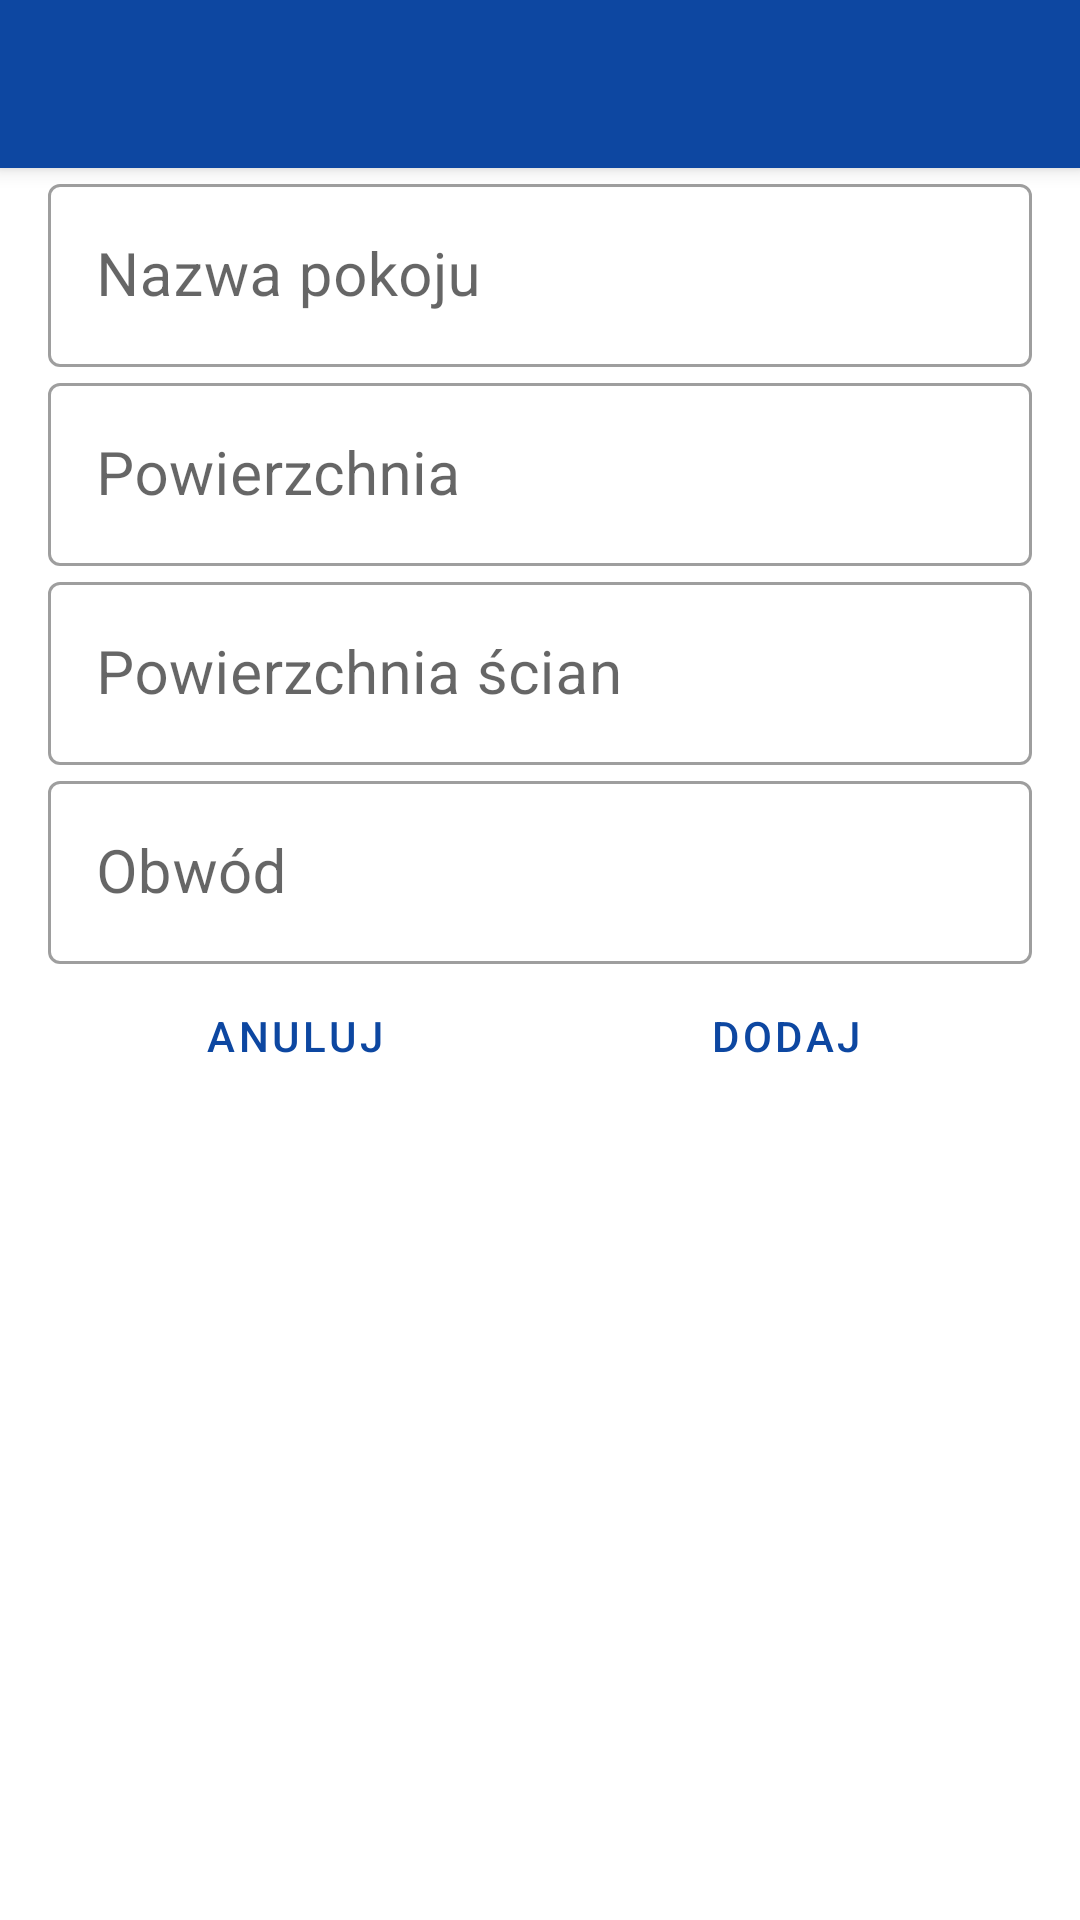

Reconstruct the res/layout file that produces this screen, plus the resources it refers to.
<!-- AndroidManifest.xml: activity theme AppTheme.NoActionBar -->
<!-- res/layout/activity_add_room.xml -->
<?xml version="1.0" encoding="utf-8"?>
<androidx.coordinatorlayout.widget.CoordinatorLayout xmlns:android="http://schemas.android.com/apk/res/android"
    xmlns:app="http://schemas.android.com/apk/res-auto"
    xmlns:tools="http://schemas.android.com/tools"
    android:layout_width="match_parent"
    android:layout_height="match_parent"
    tools:context=".AddRoomActivity">

    <com.google.android.material.appbar.AppBarLayout
        android:layout_width="match_parent"
        android:layout_height="wrap_content"
        android:theme="@style/AppTheme.AppBarOverlay">

        <androidx.appcompat.widget.Toolbar
            android:id="@+id/toolbar"
            android:layout_width="match_parent"
            android:layout_height="?attr/actionBarSize"
            android:background="?attr/colorPrimary"
            app:popupTheme="@style/AppTheme.PopupOverlay" />

    </com.google.android.material.appbar.AppBarLayout>

    <include layout="@layout/content_add_room" />

</androidx.coordinatorlayout.widget.CoordinatorLayout>
<!-- res/layout/content_add_room.xml (included above) -->
<?xml version="1.0" encoding="utf-8"?>
<ScrollView xmlns:android="http://schemas.android.com/apk/res/android"
xmlns:app="http://schemas.android.com/apk/res-auto"
xmlns:tools="http://schemas.android.com/tools"
android:layout_width="match_parent"
android:layout_height="match_parent"
app:layout_behavior="@string/appbar_scrolling_view_behavior"
tools:context=".AddRoomActivity"
tools:showIn="@layout/activity_add_room">

<LinearLayout
    android:layout_width="match_parent"
    android:layout_height="wrap_content"
    android:layout_marginLeft="@dimen/fab_margin"
    android:layout_marginRight="@dimen/fab_margin"
    android:orientation="vertical">

    <com.google.android.material.textfield.TextInputLayout
        style="@style/Widget.MaterialComponents.TextInputLayout.OutlinedBox"
        android:layout_width="match_parent"
        android:layout_height="match_parent">

        <com.google.android.material.textfield.TextInputEditText
            android:id="@+id/input_name"
            android:layout_width="match_parent"
            android:layout_height="wrap_content"
            android:hint="@string/add_room_name"
            android:inputType="text"
            android:textSize="@dimen/header_size" />

    </com.google.android.material.textfield.TextInputLayout>

    <com.google.android.material.textfield.TextInputLayout
        style="@style/Widget.MaterialComponents.TextInputLayout.OutlinedBox"
        android:layout_width="match_parent"
        android:layout_height="match_parent">

        <com.google.android.material.textfield.TextInputEditText
            android:id="@+id/input_width"
            android:layout_width="match_parent"
            android:layout_height="wrap_content"
            android:hint="@string/add_room_area"
            android:inputType="numberDecimal"
            android:textSize="@dimen/header_size" />

    </com.google.android.material.textfield.TextInputLayout>

    <com.google.android.material.textfield.TextInputLayout
        style="@style/Widget.MaterialComponents.TextInputLayout.OutlinedBox"
        android:layout_width="match_parent"
        android:layout_height="match_parent">

        <com.google.android.material.textfield.TextInputEditText
            android:id="@+id/input_length"
            android:layout_width="match_parent"
            android:layout_height="wrap_content"
            android:hint="@string/add_room_wall_area"
            android:inputType="numberDecimal"
            android:textSize="@dimen/header_size" />

    </com.google.android.material.textfield.TextInputLayout>

    <com.google.android.material.textfield.TextInputLayout
        style="@style/Widget.MaterialComponents.TextInputLayout.OutlinedBox"
        android:layout_width="match_parent"
        android:layout_height="match_parent">

        <com.google.android.material.textfield.TextInputEditText
            android:id="@+id/input_height"
            android:layout_width="match_parent"
            android:layout_height="wrap_content"
            android:hint="@string/add_room_perimeter"
            android:inputType="numberDecimal"
            android:textSize="@dimen/header_size" />

    </com.google.android.material.textfield.TextInputLayout>

    <LinearLayout
        style="?android:attr/buttonBarStyle"
        android:layout_width="match_parent"
        android:layout_height="wrap_content"
        android:orientation="horizontal">

        <Button
            android:id="@+id/button_cancel"
            style="?android:attr/buttonBarButtonStyle"
            android:layout_width="wrap_content"
            android:layout_height="wrap_content"
            android:layout_weight="1"
            android:text="@string/cancel" />

        <Button
            android:id="@+id/button_accept"
            style="?android:attr/buttonBarButtonStyle"
            android:layout_width="wrap_content"
            android:layout_height="wrap_content"
            android:layout_weight="1"
            android:text="@string/add" />

    </LinearLayout>

</LinearLayout>

</ScrollView>
<!-- resources referenced by this layout -->
<resources>
  <dimen name="fab_margin">16dp</dimen>
  <dimen name="header_size">20sp</dimen>
  <string name="add">dodaj</string>
  <string name="add_room_area">Powierzchnia</string>
  <string name="add_room_name">Nazwa pokoju</string>
  <string name="add_room_perimeter">Obwód</string>
  <string name="add_room_wall_area">Powierzchnia ścian</string>
  <string name="cancel">anuluj</string>
  <style name="AppTheme.AppBarOverlay" parent="ThemeOverlay.AppCompat.Dark.ActionBar" />
  <style name="AppTheme.PopupOverlay" parent="ThemeOverlay.AppCompat.Light" />
  <style name="AppTheme.NoActionBar">
          <item name="windowActionBar">false</item>
          <item name="windowNoTitle">true</item>
      </style>
</resources>
